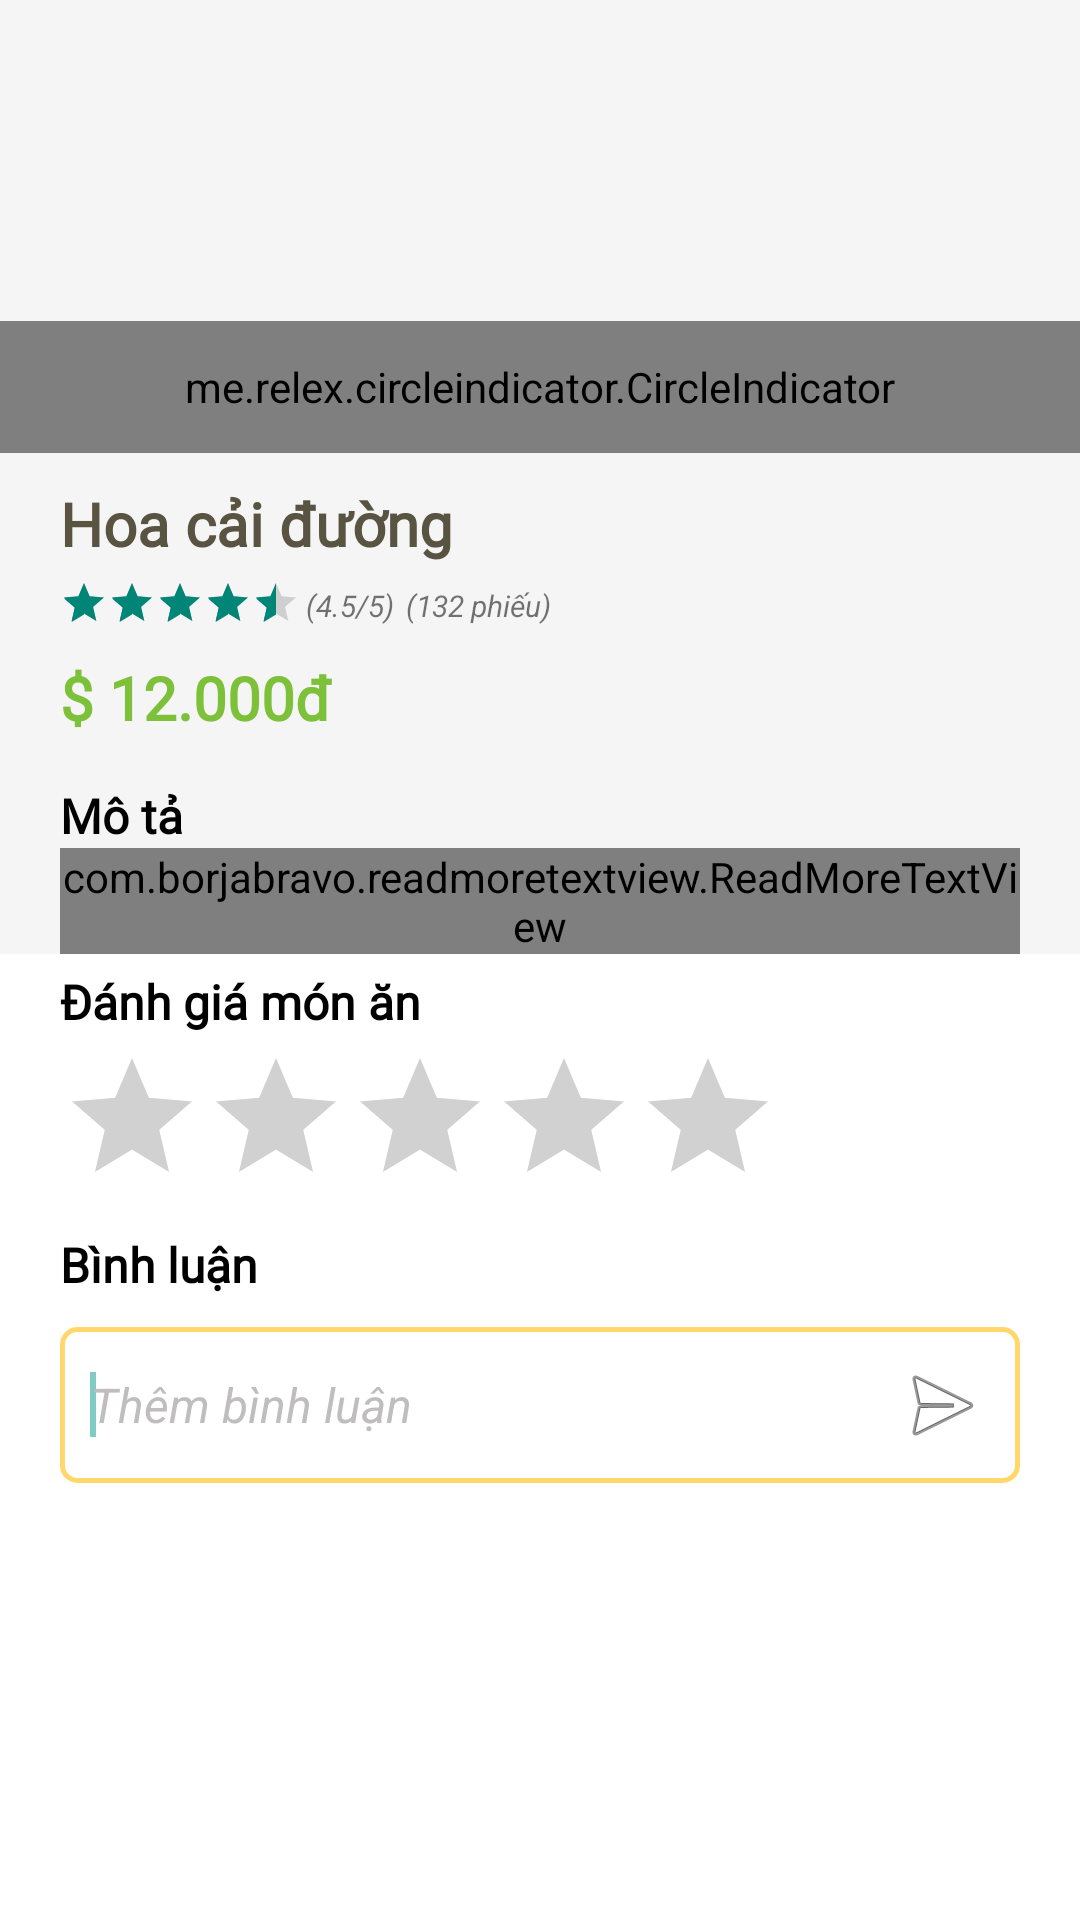

The Android layout XML behind this screen, and the referenced resources:
<!-- AndroidManifest.xml: application theme Theme.Design.NoActionBar -->
<!-- res/layout/activity_view_dish.xml -->
<?xml version="1.0" encoding="utf-8"?>
<android.support.design.widget.CoordinatorLayout
    xmlns:android="http://schemas.android.com/apk/res/android"
    xmlns:app="http://schemas.android.com/apk/res-auto"
    xmlns:tools="http://schemas.android.com/tools"
    android:layout_width="match_parent"
    android:layout_height="match_parent"
    android:fitsSystemWindows="true"
    tools:context=".view_dish.ViewDish"
    >

    <android.support.design.widget.AppBarLayout
        android:id="@+id/appbar_layout"
        android:layout_width="match_parent"
        android:layout_height="wrap_content"
        android:fitsSystemWindows="true"
        android:theme="@style/AppTheme.ActionBar">

        <android.support.design.widget.CollapsingToolbarLayout
            android:id="@+id/toolbarDish_layout"
            android:layout_width="match_parent"
            android:layout_height="wrap_content"
            android:fitsSystemWindows="true"
            app:contentScrim="@color/white"
            app:layout_scrollFlags="scroll|exitUntilCollapsed|snap"
            app:toolbarId="@+id/viewDishToolbar"
            >

            
            <LinearLayout
                android:id="@+id/dish_info_wrapper"
                android:layout_width="match_parent"
                android:layout_height="wrap_content"
                android:orientation="vertical"
                android:fitsSystemWindows="true">

                <RelativeLayout
                    android:id="@+id/dish_images_viewer_wrapper"
                    android:layout_width="match_parent"
                    android:layout_height="wrap_content">

                    <android.support.v4.view.ViewPager
                        android:id="@+id/dish_images_viewer"
                        android:layout_width="match_parent"
                        app:layout_behavior="@string/appbar_scrolling_view_behavior"
                        android:layout_height="151dp"
                        android:layout_alignParentStart="true"
                        android:layout_alignParentTop="true"
                        android:layout_marginTop="0dp"
                        android:layout_alignParentLeft="true"
                        app:layout_collapseMode="parallax"/>

                    <me.relex.circleindicator.CircleIndicator
                        android:id="@+id/indicator"
                        android:layout_width="match_parent"
                        android:layout_height="44dp"
                        android:layout_alignBottom="@+id/dish_images_viewer"
                        android:layout_alignParentStart="true"
                        android:layout_alignParentLeft="true"
                        app:layout_collapseMode="parallax"/>

                </RelativeLayout>


                <LinearLayout
                    android:id="@+id/dish_info"
                    android:layout_width="match_parent"
                    android:layout_height="wrap_content"
                    android:orientation="vertical"
                    android:paddingLeft="20dp"
                    android:paddingRight="20dp"
                    android:layout_marginTop="10dp">

                    <TextView
                        android:id="@+id/dish_name"
                        android:layout_width="match_parent"
                        android:layout_height="wrap_content"
                        android:fontFamily="@font/montserrat"
                        android:gravity="left"
                        android:lineHeight="24sp"
                        android:text="Hoa cải đường"
                        android:textColor="#595342"
                        android:textSize="20sp"
                        android:textStyle="bold" />

                    <LinearLayout
                        android:id="@+id/dish_rating_wrapper"
                        android:layout_width="match_parent"
                        android:layout_height="wrap_content"
                        android:layout_marginTop="5dp"
                        android:orientation="horizontal">

                        <RatingBar
                            android:id="@+id/dish_rating"
                            style="@style/Widget.AppCompat.RatingBar.Small"
                            android:layout_width="wrap_content"
                            android:layout_height="16dp"
                            android:hapticFeedbackEnabled="false"
                            android:isIndicator="true"
                            android:rating="4.5"/>

                        <TextView
                            android:id="@+id/rating_score"
                            android:layout_width="wrap_content"
                            android:layout_height="wrap_content"
                            android:layout_marginLeft="2dp"
                            android:layout_marginTop="2dp"
                            android:textColor="@color/md_blue_500"
                            android:textStyle="italic"
                            android:textSize="10sp"
                            android:textAlignment="center"
                            android:text="(4.5/5)" />

                        <TextView
                             android:id="@+id/vote"
                             android:layout_width="wrap_content"
                             android:layout_height="wrap_content"
                             android:textColor="@color/md_blue_500"
                             android:textStyle="italic"
                             android:textSize="10sp"
                             android:layout_marginLeft="4dp"
                            android:layout_marginTop="2dp"
                             android:text="(132 phiếu)" />
                    </LinearLayout>

                    <TextView
                        android:id="@+id/dish_price"
                        android:layout_width="match_parent"
                        android:layout_height="wrap_content"
                        android:layout_marginTop="10dp"
                        android:fontFamily="@font/montserrat"
                        android:gravity="left"
                        android:lineHeight="24sp"
                        android:text="$ 12.000đ"
                        android:textColor="#7DC03A"
                        android:textSize="20sp"
                        android:textStyle="bold" />

                    <LinearLayout
                        android:id="@+id/dish_description_wrapper"
                        android:layout_width="match_parent"
                        android:layout_height="wrap_content"
                        android:layout_marginTop="15dp"
                        android:orientation="vertical">

                        <TextView
                            android:id="@+id/dish_description_title"
                            android:layout_width="match_parent"
                            android:layout_height="wrap_content"
                            android:fontFamily="@font/montserrat"
                            android:gravity="left"
                            android:lineHeight="20sp"
                            android:text="Mô tả"
                            android:textColor="#000000"
                            android:textSize="16sp"
                            android:textStyle="bold" />


                        <com.borjabravo.readmoretextview.ReadMoreTextView
                            android:layout_height="wrap_content"
                            android:layout_width="match_parent"
                            android:id="@+id/dish_description"
                            app:trimExpandedText="Show more"
                            app:trimCollapsedText=" Show less"
                            app:trimMode="trimModeLength"
                            app:trimLength="50"
                            app:colorClickableText="@color/md_blue_A400">

                        </com.borjabravo.readmoretextview.ReadMoreTextView>

                    </LinearLayout>
                </LinearLayout>

            </LinearLayout>
            <android.support.v7.widget.Toolbar
                android:id="@+id/viewDishToolbar"
                android:layout_width="match_parent"
                android:layout_height="?attr/actionBarSize"
                app:layout_collapseMode="pin"
                app:popupTheme="@style/AppTheme.PopupOverlay" >
                <TextView
                    android:layout_width="match_parent"
                    android:layout_height="match_parent"
                    android:gravity="center"
                    android:textStyle="bold"
                    android:textSize="25dp"/>

            </android.support.v7.widget.Toolbar>

        </android.support.design.widget.CollapsingToolbarLayout>
    </android.support.design.widget.AppBarLayout>
    <include layout="@layout/evaluate_comment_dish" />
    </android.support.design.widget.CoordinatorLayout>
<!-- res/layout/evaluate_comment_dish.xml (included above) -->
<?xml version="1.0" encoding="utf-8"?>
<android.support.v4.widget.NestedScrollView
    xmlns:android="http://schemas.android.com/apk/res/android"
    xmlns:app="http://schemas.android.com/apk/res-auto"
    xmlns:tools="http://schemas.android.com/tools"
    android:layout_width="match_parent"
    android:layout_height="fill_parent"
    app:layout_behavior="@string/appbar_scrolling_view_behavior"
    tools:context=".view_dish.ViewDish"
    tools:showIn="@layout/activity_view_dish"
    android:id="@+id/nestedScrollViewDish"
    android:background="#fff"
    android:fillViewport="true"
    android:theme="@style/AppTheme.NoActionBar"
    >

    <LinearLayout
        android:id="@+id/comment_dish_list_wrapper"
        android:layout_width="match_parent"
        android:layout_height="wrap_content"
        android:layout_marginTop="5dp"
        android:orientation="vertical"
        android:paddingLeft="20dp"
        android:paddingRight="20dp">

        <LinearLayout
            android:id="@+id/evaluate_dish"
            android:layout_width="match_parent"
            android:layout_height="wrap_content"
            android:orientation="vertical">

            <TextView
                android:id="@+id/evaluate_title"
                android:layout_width="match_parent"
                android:layout_height="wrap_content"
                android:fontFamily="@font/montserrat"
                android:gravity="left"
                android:lineHeight="20sp"
                android:text="Đánh giá món ăn"
                android:textColor="#000000"
                android:textSize="16sp"
                android:textStyle="bold" />

            <RatingBar
                android:id="@+id/evaluate_dish_rating"
                android:theme="@style/RatingBar"
                android:layout_width="wrap_content"
                android:layout_height="wrap_content"
                android:layout_marginTop="4dp"
                />
        </LinearLayout>
        

        <LinearLayout
            android:id="@+id/comment_dish"
            android:layout_width="match_parent"
            android:layout_height="wrap_content"
            android:layout_marginTop="5dp"
            android:orientation="vertical">

            <TextView
                android:id="@+id/comment_title"
                android:layout_width="match_parent"
                android:layout_height="wrap_content"
                android:fontFamily="@font/montserrat"
                android:gravity="left"
                android:lineHeight="20sp"
                android:text="Bình luận"
                android:textColor="#000000"
                android:textSize="16sp"
                android:textStyle="bold" />


            <EditText
                android:id="@+id/comment_text"
                android:layout_width="match_parent"
                android:layout_height="wrap_content"
                android:layout_below="@id/ratComment"
                android:layout_marginTop="10dp"
                android:padding="10dp"
                android:textStyle="italic"
                android:layout_marginBottom="@dimen/fab_margin"
                android:singleLine="true"
                android:drawableRight="@android:drawable/ic_menu_send"
                android:hint="Thêm bình luận"
                android:focusable="true"
                android:clickable="true"
                android:textColor="#000"
                android:textColorHint="#BFBDBD"
                android:textSize="16sp"
                android:background="@drawable/search_form_border"
                >
                <requestFocus/>
            </EditText>

        </LinearLayout>
        <ListView
            android:id="@+id/listComment"
            android:layout_width="match_parent"
            android:layout_height="wrap_content"
            android:layout_marginTop="5dp"
            android:scrollbars="vertical"
            android:nestedScrollingEnabled="true"
            >
        </ListView>
    </LinearLayout>
</android.support.v4.widget.NestedScrollView>
<!-- resources referenced by this layout -->
<resources>
  <color name="white">#fff</color>
  <dimen name="fab_margin">16dp</dimen>
  <!-- drawable search_form_border (drawable) -->
  <?xml version="1.0" encoding="utf-8"?>
  <shape
      xmlns:android="http://schemas.android.com/apk/res/android"
  
      android:shape="rectangle">
      <stroke
          android:width="5px"
          android:color="#FFD76B">
  
      </stroke>
      <corners android:radius="5dp"/>
  
  
  </shape>
  <style name="AppTheme.ActionBar" parent="Base.Theme.AppCompat.Light">
          <item name="windowActionBar">true</item>
          <item name="windowNoTitle">false</item>
      </style>
  <style name="AppTheme.NoActionBar">
          <item name="windowActionBar">false</item>
          <item name="windowNoTitle">true</item>
      </style>
  <style name="AppTheme.PopupOverlay" parent="ThemeOverlay.AppCompat.Light" />
  <style name="RatingBar" parent="Theme.AppCompat">
          <item name="colorControlNormal">#666666</item>
          <item name="colorControlActivated">@color/yellow</item>
      </style>
  <color name="yellow">#dcfd00</color>
</resources>
